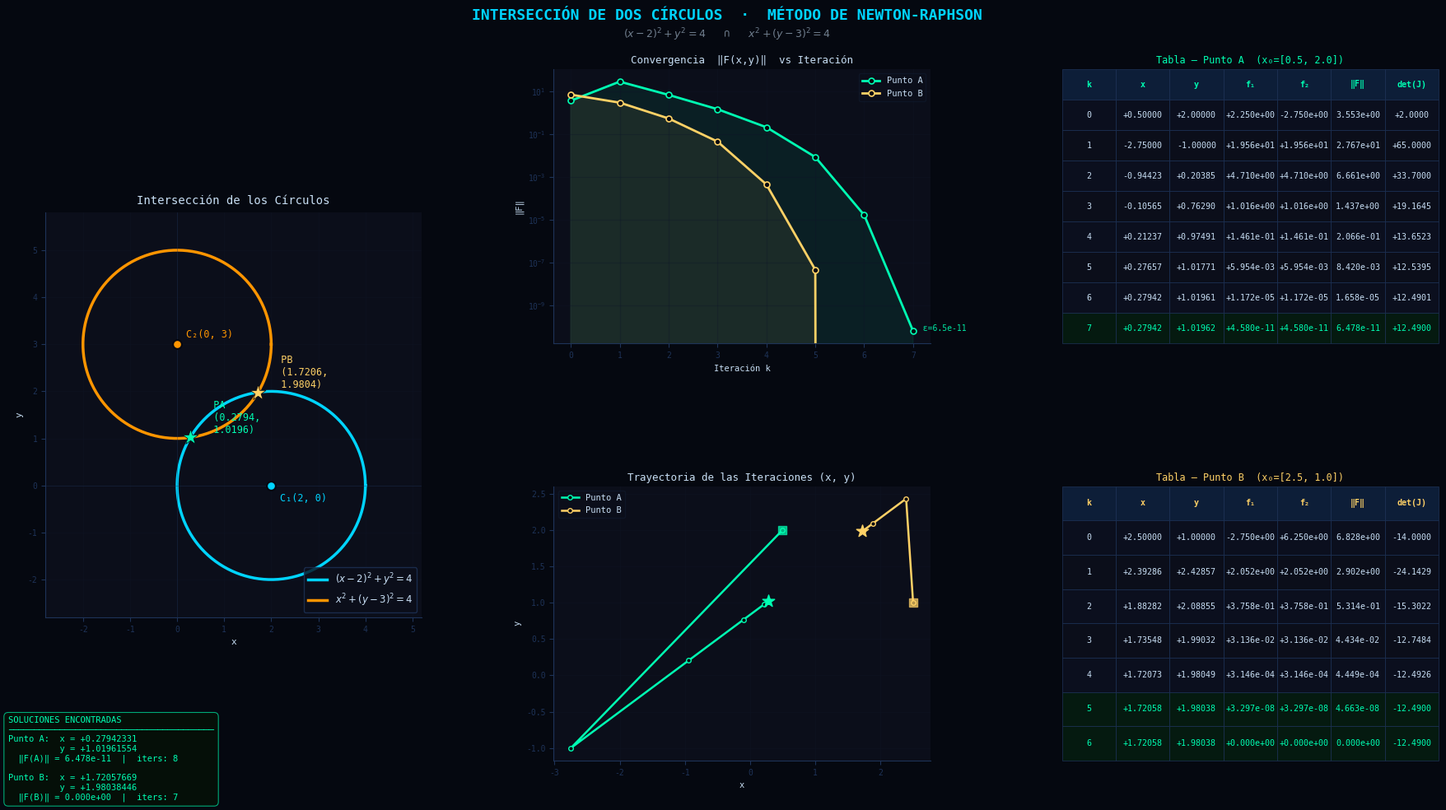

Reproduce this figure in Python. (Note: this script raises an exception after producing the figure.)
"""
Problema 23 - Intersección de dos círculos  (figura estática + animación)
==========================================================================
Círculo 1: (x - 2)² + y²       = 4
Círculo 2:  x²      + (y - 3)² = 4

Salidas:
  interseccion_tabla.png       — círculos, convergencia, trayectorias, tablas
  interseccion_animacion.gif   — animación suavizada con easing cúbico
"""

import numpy as np
import matplotlib
matplotlib.use('Agg')          # sin ventana interactiva; quita esta línea si quieres plt.show()
import matplotlib.pyplot as plt
import matplotlib.animation as animation
from matplotlib.animation import PillowWriter
from matplotlib.gridspec import GridSpec
import os

# ─────────────────────────────────────────────
#  PALETA OSCURA
# ─────────────────────────────────────────────

BG     = '#050810'
PANEL  = '#0b0e1a'
GRID   = '#0f1528'
CYAN   = '#00d4ff'
TEAL   = '#00ffb3'
ORANGE = '#ff9500'
RED    = '#ff3c5f'
DIM    = '#1e3358'
WHITE  = '#c8dff5'
GOLD   = '#ffd166'

def apply_dark_style():
    plt.rcParams.update({
        'figure.facecolor':  BG,
        'axes.facecolor':    PANEL,
        'axes.edgecolor':    DIM,
        'axes.labelcolor':   WHITE,
        'xtick.color':       DIM,
        'ytick.color':       DIM,
        'text.color':        WHITE,
        'grid.color':        GRID,
        'grid.linewidth':    0.8,
        'font.family':       'monospace',
        'axes.spines.top':   False,
        'axes.spines.right': False,
    })

# ─────────────────────────────────────────────
# 1. SISTEMA Y JACOBIANO
# ─────────────────────────────────────────────

def F(v):
    """Vector de funciones F(x, y)."""
    x, y = v
    f1 = (x - 2)**2 + y**2       - 4
    f2 =  x**2      + (y - 3)**2 - 4
    return np.array([f1, f2])

def J(v):
    """Jacobiana 2×2."""
    x, y = v
    return np.array([
        [2*(x - 2),  2*y    ],
        [2*x,        2*(y-3)]
    ])

# ─────────────────────────────────────────────
# 2. NEWTON-RAPHSON
# ─────────────────────────────────────────────

def newton_raphson(x0, tol=1e-10, max_iter=50):
    x = np.array(x0, dtype=float)
    history = []
    for i in range(max_iter):
        Fval = F(x)
        Jval = J(x)
        detJ = np.linalg.det(Jval)
        err  = np.linalg.norm(Fval)
        history.append({'k': i, 'x': x[0], 'y': x[1],
                         'f1': Fval[0], 'f2': Fval[1],
                         'err': err, 'det': detJ})
        if err < tol:
            break
        delta_x = np.linalg.solve(Jval, -Fval)
        x = x + delta_x
    return x, history

# ─────────────────────────────────────────────
# 3. RESOLVER
# ─────────────────────────────────────────────

x0_A = [0.5, 2.0]
x0_B = [2.5, 1.0]

sol_A, hist_A = newton_raphson(x0_A)
sol_B, hist_B = newton_raphson(x0_B)

print(f"Punto A: ({sol_A[0]:.10f}, {sol_A[1]:.10f})  |  iters: {len(hist_A)}")
print(f"Punto B: ({sol_B[0]:.10f}, {sol_B[1]:.10f})  |  iters: {len(hist_B)}")
print(f"Verificación F(A) = {F(sol_A)}")
print(f"Verificación F(B) = {F(sol_B)}")

# ─────────────────────────────────────────────
# 4. FIGURA ESTÁTICA
# ─────────────────────────────────────────────

apply_dark_style()

fig = plt.figure(figsize=(18, 10), dpi=130)
fig.patch.set_facecolor(BG)

gs = GridSpec(2, 3, figure=fig,
              left=0.04, right=0.98,
              top=0.90, bottom=0.06,
              hspace=0.52, wspace=0.35)

fig.text(0.5, 0.960,
         'INTERSECCIÓN DE DOS CÍRCULOS  ·  MÉTODO DE NEWTON-RAPHSON',
         ha='center', fontsize=13, color=CYAN,
         fontweight='bold', fontfamily='monospace')
fig.text(0.5, 0.938,
         r'$(x-2)^2 + y^2 = 4$   ∩   $x^2 + (y-3)^2 = 4$',
         ha='center', fontsize=9, color=WHITE, alpha=0.55)

# ── Círculos ────────────────────────────────────────────────────────────────

ax_circ = fig.add_subplot(gs[:, 0])
ax_circ.set_facecolor(PANEL)

theta = np.linspace(0, 2*np.pi, 500)
c1x = 2 + 2*np.cos(theta);  c1y = 0 + 2*np.sin(theta)
c2x = 0 + 2*np.cos(theta);  c2y = 3 + 2*np.sin(theta)

ax_circ.plot(c1x, c1y, color=CYAN,   lw=2.5, label=r'$(x-2)^2+y^2=4$')
ax_circ.plot(c2x, c2y, color=ORANGE, lw=2.5, label=r'$x^2+(y-3)^2=4$')
ax_circ.scatter([2], [0], color=CYAN,   s=60, zorder=5, edgecolors=BG, lw=1.5)
ax_circ.scatter([0], [3], color=ORANGE, s=60, zorder=5, edgecolors=BG, lw=1.5)
ax_circ.annotate('C₁(2, 0)', (2, 0), xytext=(8, -14),
                 textcoords='offset points', color=CYAN,   fontsize=8.5)
ax_circ.annotate('C₂(0, 3)', (0, 3), xytext=(8,  6),
                 textcoords='offset points', color=ORANGE, fontsize=8.5)

for sol, lbl, col in zip([sol_A, sol_B], ['A', 'B'], [TEAL, GOLD]):
    ax_circ.scatter(*sol, color=col, s=200, marker='*', zorder=7,
                    edgecolors=BG, lw=0.5)
    ax_circ.annotate(
        f'  P{lbl}\n  ({sol[0]:.4f},\n  {sol[1]:.4f})',
        sol, color=col, fontsize=8.5,
        textcoords='offset points', xytext=(10, 4)
    )

ax_circ.axhline(0, color=DIM, lw=0.5, alpha=0.5)
ax_circ.axvline(0, color=DIM, lw=0.5, alpha=0.5)
ax_circ.set_xlim(-2.8, 5.2);  ax_circ.set_ylim(-2.8, 5.8)
ax_circ.set_aspect('equal')
ax_circ.legend(loc='lower right', facecolor=PANEL, edgecolor=DIM,
               labelcolor=WHITE, fontsize=8.5)
ax_circ.set_title('Intersección de los Círculos', color=WHITE, fontsize=10, pad=7)
ax_circ.tick_params(labelsize=7)
ax_circ.grid(True, alpha=0.3)
ax_circ.set_xlabel('x', color=WHITE, fontsize=8)
ax_circ.set_ylabel('y', color=WHITE, fontsize=8)

# ── Convergencia ─────────────────────────────────────────────────────────────

ax_err = fig.add_subplot(gs[0, 1])
ax_err.set_facecolor(PANEL)

for hist, col, lbl in [(hist_A, TEAL, 'Punto A'), (hist_B, GOLD, 'Punto B')]:
    ks   = [h['k']   for h in hist]
    errs = [h['err'] for h in hist]
    ax_err.semilogy(ks, errs, 'o-', color=col, lw=2, ms=5,
                    markerfacecolor=BG, markeredgecolor=col, mew=1.2, label=lbl)
    ax_err.fill_between(ks, errs, alpha=0.07, color=col)
    ax_err.annotate(f'  ε={errs[-1]:.1e}', xy=(ks[-1], errs[-1]),
                    fontsize=7, color=col, alpha=0.9)

ax_err.set_title('Convergencia  ‖F(x,y)‖  vs Iteración', color=WHITE, fontsize=9, pad=5)
ax_err.set_xlabel('Iteración k', fontsize=7.5)
ax_err.set_ylabel('‖F‖', fontsize=7.5)
ax_err.tick_params(labelsize=7)
ax_err.legend(fontsize=7.5, framealpha=0.2, facecolor=PANEL,
              edgecolor=DIM, labelcolor=WHITE)
ax_err.grid(True, which='both', alpha=0.3)

# ── Trayectoria (x, y) ───────────────────────────────────────────────────────

ax_xy = fig.add_subplot(gs[1, 1])
ax_xy.set_facecolor(PANEL)

for hist, col, sol, lbl in [
        (hist_A, TEAL, sol_A, 'Punto A'),
        (hist_B, GOLD, sol_B, 'Punto B')]:
    xs = [h['x'] for h in hist]
    ys = [h['y'] for h in hist]
    ax_xy.plot(xs, ys, 'o-', color=col, lw=1.8, ms=4,
               markerfacecolor=BG, label=lbl)
    ax_xy.scatter(xs[0], ys[0], color=col, s=60, marker='s',
                  zorder=5, alpha=0.7)
    ax_xy.scatter(*sol, color=col, s=120, marker='*', zorder=6)

ax_xy.set_title('Trayectoria de las Iteraciones (x, y)', color=WHITE, fontsize=9, pad=5)
ax_xy.set_xlabel('x', fontsize=7.5);  ax_xy.set_ylabel('y', fontsize=7.5)
ax_xy.tick_params(labelsize=7)
ax_xy.legend(fontsize=7.5, framealpha=0.2, facecolor=PANEL,
             edgecolor=DIM, labelcolor=WHITE)
ax_xy.grid(True, alpha=0.3)

# ── Tablas ───────────────────────────────────────────────────────────────────

col_labels = ['k', 'x', 'y', 'f₁', 'f₂', '‖F‖', 'det(J)']

def make_rows(hist):
    rows = []
    show = hist if len(hist) <= 10 else hist[:5] + [None] + hist[-3:]
    for h in show:
        if h is None:
            rows.append(['⋮'] * len(col_labels))
            continue
        rows.append([
            f"{h['k']}",
            f"{h['x']:+.5f}",
            f"{h['y']:+.5f}",
            f"{h['f1']:+.3e}",
            f"{h['f2']:+.3e}",
            f"{h['err']:.3e}",
            f"{h['det']:+.4f}",
        ])
    return rows

def render_table(ax, rows, title, accent_col):
    ax.axis('off')
    ax.set_title(title, color=accent_col, fontsize=8.5, pad=5)
    tbl = ax.table(cellText=rows, colLabels=col_labels,
                   cellLoc='center', loc='center', bbox=[0, 0, 1, 1])
    tbl.auto_set_font_size(False)
    tbl.set_fontsize(7.2)
    for (r, c), cell in tbl.get_celld().items():
        cell.set_edgecolor(DIM)
        cell.set_linewidth(0.5)
        if r == 0:
            cell.set_facecolor('#0d1e38')
            cell.set_text_props(color=accent_col, fontweight='bold')
        elif rows[r-1][0] == '⋮':
            cell.set_facecolor(PANEL)
            cell.set_text_props(color=DIM)
        else:
            idx = r - 1
            try:
                err_val = float(rows[idx][5])
            except ValueError:
                err_val = 1.0
            if err_val < 1e-6:
                cell.set_facecolor('#051a10')
                cell.set_text_props(color=TEAL)
            elif idx % 2 == 0:
                cell.set_facecolor('#0b0f1e')
                cell.set_text_props(color=WHITE)
            else:
                cell.set_facecolor(PANEL)
                cell.set_text_props(color=WHITE)

ax_tblA = fig.add_subplot(gs[0, 2])
render_table(ax_tblA, make_rows(hist_A),
             f'Tabla — Punto A  (x₀={x0_A})', TEAL)

ax_tblB = fig.add_subplot(gs[1, 2])
render_table(ax_tblB, make_rows(hist_B),
             f'Tabla — Punto B  (x₀={x0_B})', GOLD)

# ── Cuadro de soluciones finales ─────────────────────────────────────────────

sol_text = (
    f"SOLUCIONES ENCONTRADAS\n"
    f"────────────────────────────────────────\n"
    f"Punto A:  x = {sol_A[0]:+.8f}\n"
    f"          y = {sol_A[1]:+.8f}\n"
    f"  ‖F(A)‖ = {np.linalg.norm(F(sol_A)):.3e}  |  iters: {len(hist_A)}\n\n"
    f"Punto B:  x = {sol_B[0]:+.8f}\n"
    f"          y = {sol_B[1]:+.8f}\n"
    f"  ‖F(B)‖ = {np.linalg.norm(F(sol_B)):.3e}  |  iters: {len(hist_B)}"
)
fig.text(0.015, 0.01, sol_text,
         fontsize=7.5, color=TEAL, fontfamily='monospace', va='bottom',
         bbox=dict(facecolor='#050f08', edgecolor='#00aa77',
                   boxstyle='round,pad=0.5', lw=0.8))

out_png = os.path.join(os.path.dirname(os.path.abspath(__file__)),
                       'interseccion_tabla.png')
plt.savefig(out_png, dpi=130, bbox_inches='tight', facecolor=BG)
plt.close()
print(f"✔  Imagen guardada → {out_png}")

# ─────────────────────────────────────────────
# 5. ANIMACIÓN SUAVIZADA (GIF)
# ─────────────────────────────────────────────

N_FRAMES = 100
FPS      = 25

def ease_in_out_cubic(t):
    if t < 0.5:
        return 4*t*t*t
    p = 2*t - 2
    return 0.5*p*p*p + 1

def interpolate_trajectory(hist, n_frames):
    pts   = np.array([[h['x'], h['y']] for h in hist])
    n     = len(pts)
    t_raw = np.linspace(0, 1, n)
    eased = np.array([ease_in_out_cubic(t) for t in np.linspace(0, 1, n_frames)])
    x_an  = np.interp(eased, t_raw, pts[:, 0])
    y_an  = np.interp(eased, t_raw, pts[:, 1])
    return x_an, y_an

xA_anim, yA_anim = interpolate_trajectory(hist_A, N_FRAMES)
xB_anim, yB_anim = interpolate_trajectory(hist_B, N_FRAMES)

def err_along_anim(x_anim, y_anim):
    return [np.linalg.norm(F([x, y])) for x, y in zip(x_anim, y_anim)]

errA_anim = err_along_anim(xA_anim, yA_anim)
errB_anim = err_along_anim(xB_anim, yB_anim)

t_frames = np.linspace(0, 1, N_FRAMES)
theta_c  = np.linspace(0, 2*np.pi, 500)
C1x = 2 + 2*np.cos(theta_c);  C1y = 0 + 2*np.sin(theta_c)
C2x = 0 + 2*np.cos(theta_c);  C2y = 3 + 2*np.sin(theta_c)

apply_dark_style()
fig_ani = plt.figure(figsize=(13, 7), dpi=100)
fig_ani.patch.set_facecolor(BG)

gs2 = GridSpec(2, 3, figure=fig_ani,
               left=0.05, right=0.97,
               top=0.88, bottom=0.08,
               hspace=0.55, wspace=0.38)

fig_ani.text(0.5, 0.955,
             'INTERSECCIÓN DE CÍRCULOS  ·  ANIMACIÓN NEWTON-RAPHSON',
             ha='center', fontsize=11, color=CYAN,
             fontweight='bold', fontfamily='monospace')
fig_ani.text(0.5, 0.935,
             r'$(x-2)^2+y^2=4$  ∩  $x^2+(y-3)^2=4$',
             ha='center', fontsize=8, color=WHITE, alpha=0.45)

ax_main = fig_ani.add_subplot(gs2[:, 0])
ax_errA = fig_ani.add_subplot(gs2[0, 1])
ax_errB = fig_ani.add_subplot(gs2[1, 1])
ax_xyA  = fig_ani.add_subplot(gs2[0, 2])
ax_xyB  = fig_ani.add_subplot(gs2[1, 2])

all_xA = [h['x'] for h in hist_A];  all_yA = [h['y'] for h in hist_A]
all_xB = [h['x'] for h in hist_B];  all_yB = [h['y'] for h in hist_B]

def update(frame):
    prog = frame / (N_FRAMES - 1)
    for ax in [ax_main, ax_errA, ax_errB, ax_xyA, ax_xyB]:
        ax.cla()

    # ── Círculos + iteraciones ───────────────────────────────────────────────
    ax_main.set_facecolor(PANEL)
    ax_main.set_xlim(-2.8, 5.2);  ax_main.set_ylim(-2.8, 5.8)
    ax_main.set_aspect('equal')
    ax_main.grid(True, alpha=0.3)
    ax_main.axhline(0, color=DIM, lw=0.4, alpha=0.5)
    ax_main.axvline(0, color=DIM, lw=0.4, alpha=0.5)

    ax_main.plot(C1x, C1y, color=CYAN,   lw=2.0, alpha=0.85)
    ax_main.plot(C2x, C2y, color=ORANGE, lw=2.0, alpha=0.85)
    ax_main.scatter([2], [0], color=CYAN,   s=40, zorder=5,
                    edgecolors=BG, lw=1.2)
    ax_main.scatter([0], [3], color=ORANGE, s=40, zorder=5,
                    edgecolors=BG, lw=1.2)
    ax_main.text(2.05, -0.25, 'C₁', color=CYAN,   fontsize=7.5, alpha=0.7)
    ax_main.text(0.05,  3.18, 'C₂', color=ORANGE, fontsize=7.5, alpha=0.7)

    # Trails
    trail = max(1, frame)
    for i in range(1, trail):
        a = (i / trail) ** 1.5 * 0.75
        ax_main.plot([xA_anim[i-1], xA_anim[i]],
                     [yA_anim[i-1], yA_anim[i]],
                     color=TEAL, lw=1.2, alpha=a, solid_capstyle='round')
        ax_main.plot([xB_anim[i-1], xB_anim[i]],
                     [yB_anim[i-1], yB_anim[i]],
                     color=GOLD, lw=1.2, alpha=a, solid_capstyle='round')

    ax_main.scatter(xA_anim[frame], yA_anim[frame],
                    color=TEAL, s=70, zorder=8, edgecolors=BG, lw=1.2)
    ax_main.scatter(xB_anim[frame], yB_anim[frame],
                    color=GOLD, s=70, zorder=8, edgecolors=BG, lw=1.2)

    # Objetivos (estrella)
    ax_main.scatter(*sol_A, color=TEAL, s=160, marker='*',
                    zorder=9, edgecolors=BG, lw=0.5, alpha=0.6)
    ax_main.scatter(*sol_B, color=GOLD, s=160, marker='*',
                    zorder=9, edgecolors=BG, lw=0.5, alpha=0.6)

    # Puntos iniciales (fantasma cuadrado)
    ax_main.scatter(*x0_A, color=TEAL, s=50, marker='s',
                    zorder=4, alpha=0.35, edgecolors=BG, lw=1)
    ax_main.scatter(*x0_B, color=GOLD, s=50, marker='s',
                    zorder=4, alpha=0.35, edgecolors=BG, lw=1)

    # Barra de progreso
    bar_y = 5.55
    ax_main.plot([-2.5, 4.8],            [bar_y, bar_y],
                 color=DIM, lw=3, solid_capstyle='round', zorder=6)
    ax_main.plot([-2.5, -2.5 + 7.3*prog], [bar_y, bar_y],
                 color=CYAN, lw=3, solid_capstyle='round', zorder=7, alpha=0.8)

    ax_main.set_title(
        f'Frame {frame+1}/{N_FRAMES}\n'
        f'A=({xA_anim[frame]:.4f}, {yA_anim[frame]:.4f})  '
        f'B=({xB_anim[frame]:.4f}, {yB_anim[frame]:.4f})',
        color=WHITE, fontsize=7.8, pad=4
    )
    ax_main.tick_params(labelsize=6.5)
    ax_main.set_xlabel('x', fontsize=7.5)
    ax_main.set_ylabel('y', fontsize=7.5)

    # ── Convergencia A ───────────────────────────────────────────────────────
    ax_errA.set_facecolor(PANEL)
    ax_errA.semilogy(t_frames, errA_anim, color=TEAL, lw=0.8, alpha=0.25)
    ax_errA.semilogy(t_frames[:frame+1], errA_anim[:frame+1], color=TEAL, lw=1.8)
    ax_errA.scatter(t_frames[frame], errA_anim[frame], color=TEAL, s=40, zorder=5)
    ax_errA.fill_between(t_frames[:frame+1], errA_anim[:frame+1],
                         alpha=0.08, color=TEAL)
    ax_errA.set_title('‖F‖ — Punto A', color=TEAL, fontsize=8, pad=3)
    ax_errA.set_xlabel('Progreso', fontsize=6.5)
    ax_errA.tick_params(labelsize=6)
    ax_errA.grid(True, alpha=0.25, which='both')

    # ── Convergencia B ───────────────────────────────────────────────────────
    ax_errB.set_facecolor(PANEL)
    ax_errB.semilogy(t_frames, errB_anim, color=GOLD, lw=0.8, alpha=0.25)
    ax_errB.semilogy(t_frames[:frame+1], errB_anim[:frame+1], color=GOLD, lw=1.8)
    ax_errB.scatter(t_frames[frame], errB_anim[frame], color=GOLD, s=40, zorder=5)
    ax_errB.fill_between(t_frames[:frame+1], errB_anim[:frame+1],
                         alpha=0.08, color=GOLD)
    ax_errB.set_title('‖F‖ — Punto B', color=GOLD, fontsize=8, pad=3)
    ax_errB.set_xlabel('Progreso', fontsize=6.5)
    ax_errB.tick_params(labelsize=6)
    ax_errB.grid(True, alpha=0.25, which='both')

    # ── Camino (x, y) — A ────────────────────────────────────────────────────
    ax_xyA.set_facecolor(PANEL)
    ax_xyA.plot(all_xA, all_yA, color=TEAL, lw=0.6, alpha=0.2)
    if frame > 0:
        ax_xyA.plot(xA_anim[:frame+1], yA_anim[:frame+1], color=TEAL, lw=1.8)
    ax_xyA.scatter(xA_anim[0], yA_anim[0], color=TEAL,
                   s=45, marker='s', alpha=0.5, zorder=4)
    ax_xyA.scatter(xA_anim[frame], yA_anim[frame],
                   color=TEAL, s=55, zorder=6)
    ax_xyA.scatter(*sol_A, color='white', s=80, marker='*', zorder=7, alpha=0.6)
    ax_xyA.set_title('Camino (x,y) — A', color=TEAL, fontsize=8, pad=3)
    ax_xyA.set_xlabel('x', fontsize=6.5);  ax_xyA.set_ylabel('y', fontsize=6.5)
    ax_xyA.tick_params(labelsize=6)
    ax_xyA.grid(True, alpha=0.25)

    # ── Camino (x, y) — B ────────────────────────────────────────────────────
    ax_xyB.set_facecolor(PANEL)
    ax_xyB.plot(all_xB, all_yB, color=GOLD, lw=0.6, alpha=0.2)
    if frame > 0:
        ax_xyB.plot(xB_anim[:frame+1], yB_anim[:frame+1], color=GOLD, lw=1.8)
    ax_xyB.scatter(xB_anim[0], yB_anim[0], color=GOLD,
                   s=45, marker='s', alpha=0.5, zorder=4)
    ax_xyB.scatter(xB_anim[frame], yB_anim[frame],
                   color=GOLD, s=55, zorder=6)
    ax_xyB.scatter(*sol_B, color='white', s=80, marker='*', zorder=7, alpha=0.6)
    ax_xyB.set_title('Camino (x,y) — B', color=GOLD, fontsize=8, pad=3)
    ax_xyB.set_xlabel('x', fontsize=6.5);  ax_xyB.set_ylabel('y', fontsize=6.5)
    ax_xyB.tick_params(labelsize=6)
    ax_xyB.grid(True, alpha=0.25)

    return []

ani = animation.FuncAnimation(
    fig_ani, update,
    frames=N_FRAMES,
    interval=1000 // FPS,
    blit=False
)

out_gif = os.path.join(os.path.dirname(os.path.abspath(__file__)),
                       'interseccion_animacion.gif')
print("  Renderizando animación… (puede tardar ~15 s)")
ani.save(out_gif, writer=PillowWriter(fps=FPS),
         savefig_kwargs={'facecolor': BG})
plt.close(fig_ani)
print(f"✔  Animación guardada → {out_gif}")
print("\n  Archivos generados en la misma carpeta del script:")
print("    → interseccion_tabla.png")
print("    → interseccion_animacion.gif")
